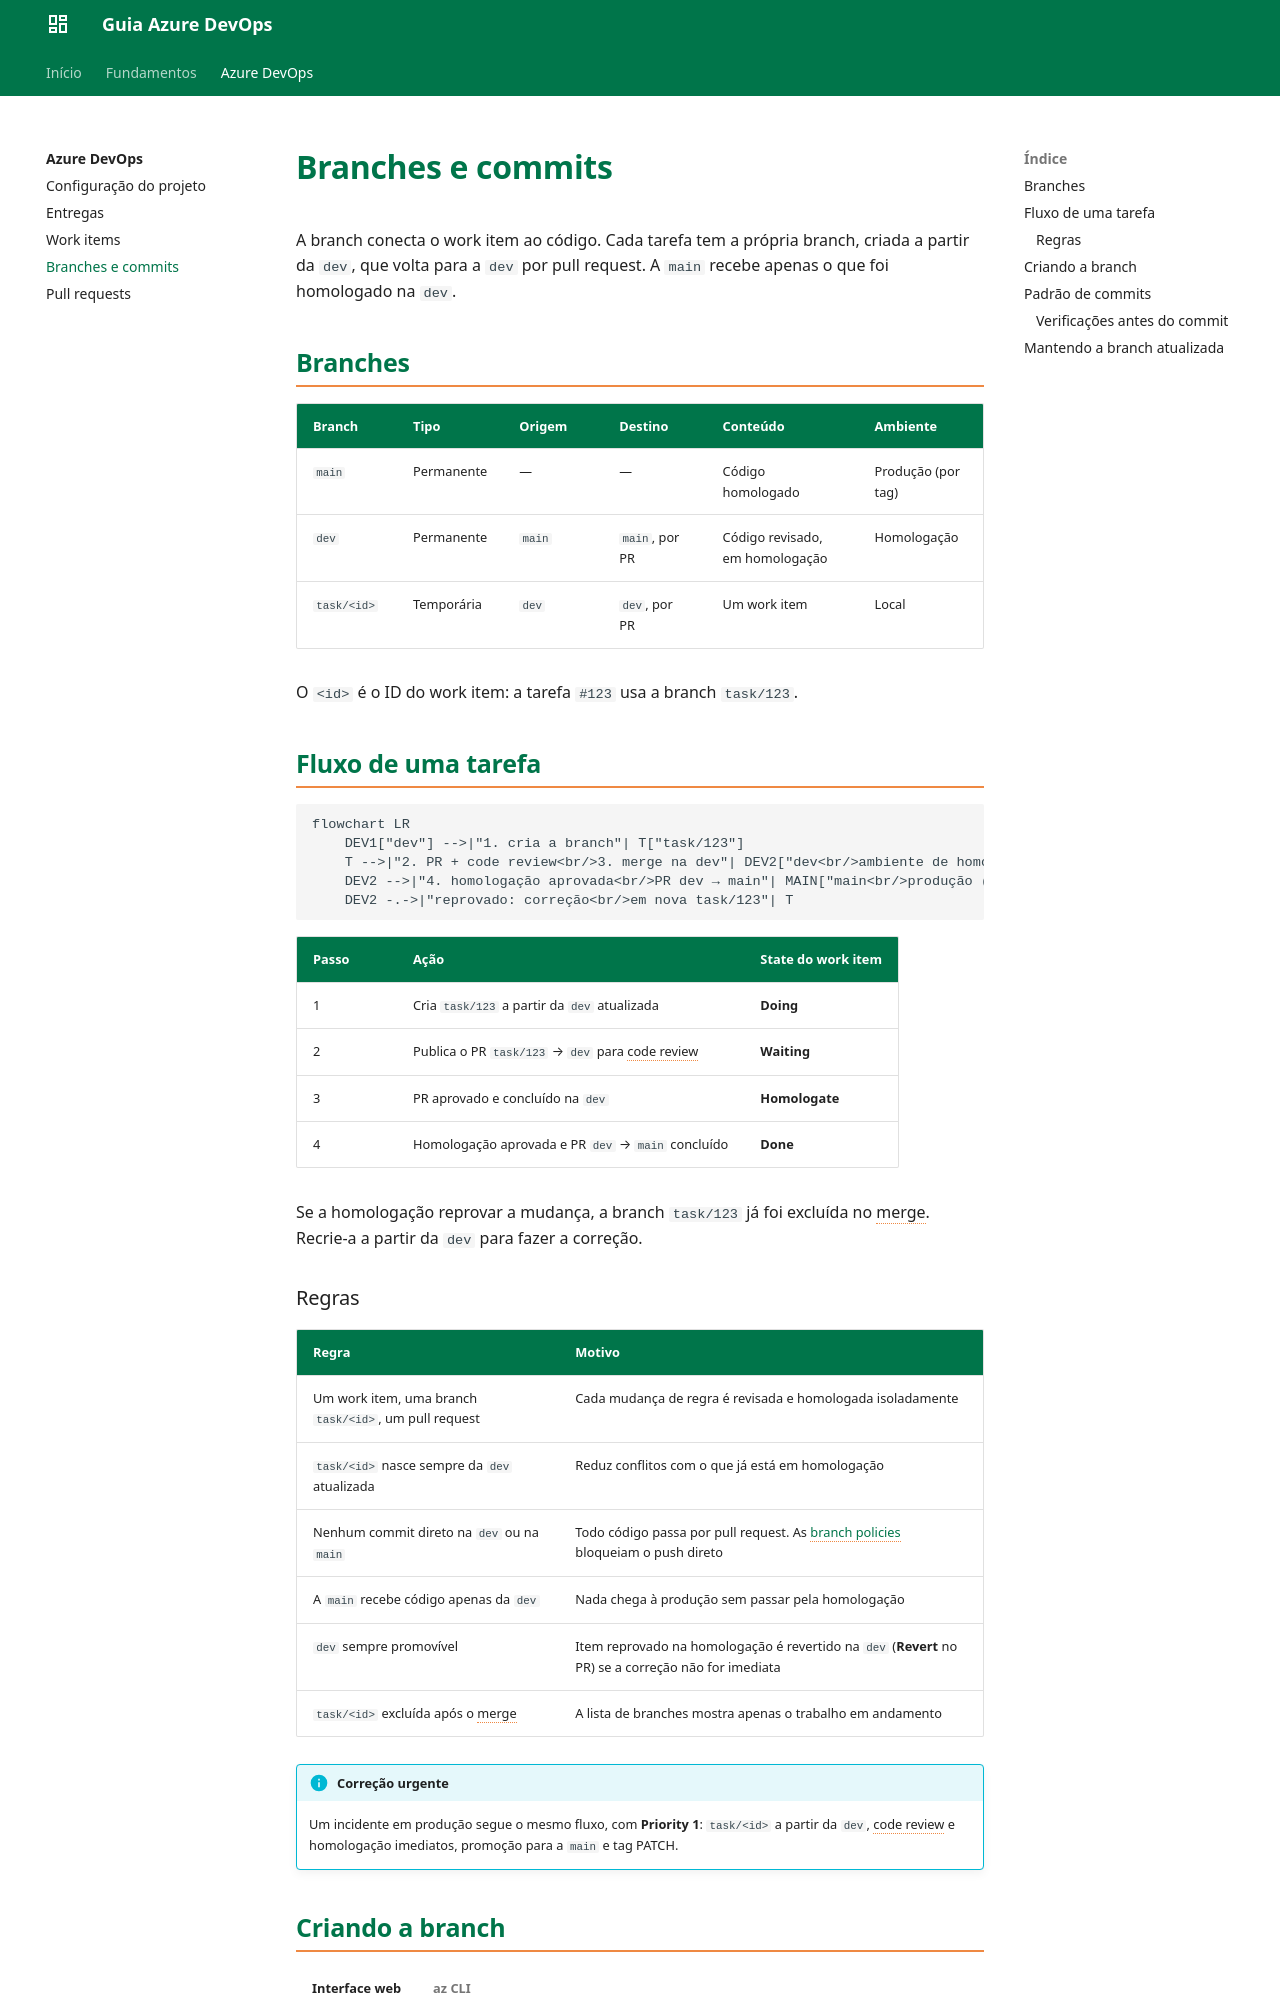

repository: gabrielaalves-selbetti/azuredevops-projects-mdm · page: azure-devops/branches-e-commits/index.html · generator: mkdocs

# Branches e commits

A branch conecta o work item ao código. Cada tarefa tem a própria branch, criada a partir da `dev`, que volta para a `dev` por pull request. A `main` recebe apenas o que foi homologado na `dev`.

## Branches

| Branch | Tipo | Origem | Destino | Conteúdo | Ambiente |
| :--- | :--- | :--- | :--- | :--- | :--- |
| `main` | Permanente | — | — | Código homologado | Produção (por tag) |
| `dev` | Permanente | `main` | `main`, por PR | Código revisado, em homologação | Homologação |
| `task/<id>` | Temporária | `dev` | `dev`, por PR | Um work item | Local |

O `<id>` é o ID do work item: a tarefa `#123` usa a branch `task/123`.

## Fluxo de uma tarefa

```mermaid
flowchart LR
    DEV1["dev"] -->|"1. cria a branch"| T["task/123"]
    T -->|"2. PR + code review<br/>3. merge na dev"| DEV2["dev<br/>ambiente de homologação"]
    DEV2 -->|"4. homologação aprovada<br/>PR dev → main"| MAIN["main<br/>produção (tag)"]
    DEV2 -.->|"reprovado: correção<br/>em nova task/123"| T
```

| Passo | Ação | State do work item |
| :--- | :--- | :--- |
| 1 | Cria `task/123` a partir da `dev` atualizada | **Doing** |
| 2 | Publica o PR `task/123` → `dev` para code review | **Waiting** |
| 3 | PR aprovado e concluído na `dev` | **Homologate** |
| 4 | Homologação aprovada e PR `dev` → `main` concluído | **Done** |

Se a homologação reprovar a mudança, a branch `task/123` já foi excluída no merge. Recrie-a a partir da `dev` para fazer a correção.

### Regras

| Regra | Motivo |
| :--- | :--- |
| Um work item, uma branch `task/<id>`, um pull request | Cada mudança de regra é revisada e homologada isoladamente |
| `task/<id>` nasce sempre da `dev` atualizada | Reduz conflitos com o que já está em homologação |
| Nenhum commit direto na `dev` ou na `main` | Todo código passa por pull request. As [branch policies](pull-requests.md#branch-policies) bloqueiam o push direto |
| A `main` recebe código apenas da `dev` | Nada chega à produção sem passar pela homologação |
| `dev` sempre promovível | Item reprovado na homologação é revertido na `dev` (**Revert** no PR) se a correção não for imediata |
| `task/<id>` excluída após o merge | A lista de branches mostra apenas o trabalho em andamento |

!!! info "Correção urgente"
    Um incidente em produção segue o mesmo fluxo, com **Priority 1**: `task/<id>` a partir da `dev`, code review e homologação imediatos, promoção para a `main` e tag PATCH.
